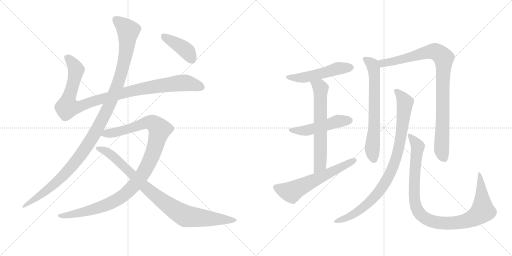
t = 0.00 s
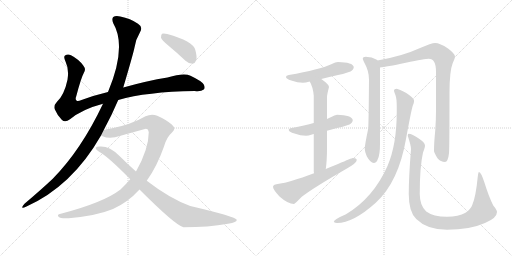
t = 2.34 s
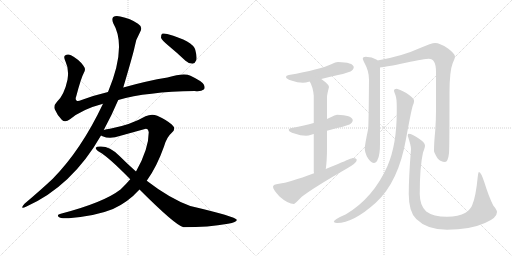
t = 4.67 s
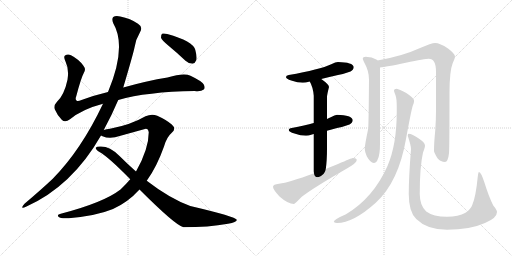
t = 7.01 s
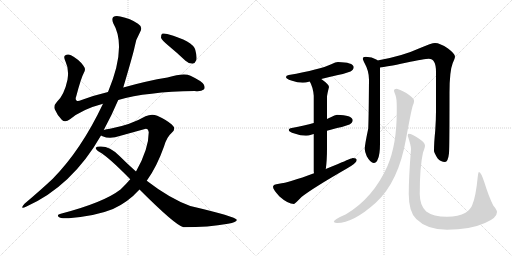
t = 9.34 s
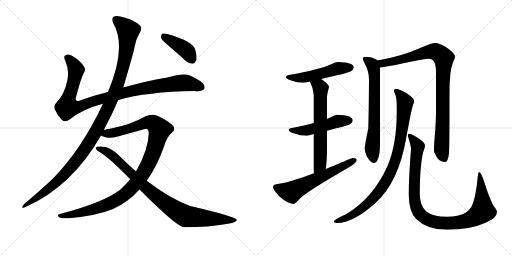
t = 11.68 s

The animated SVG that drew these frames (rendered in a browser with its animation timeline set to each time). Animation: 13 CSS @keyframes rules; one cycle of 11.68 s.

<svg version="1.1" viewBox="0 0 2048 1024" xmlns="http://www.w3.org/2000/svg">
  <g stroke="lightgray" stroke-dasharray="1,1" stroke-width="1" transform="scale(4, 4)">
    <line x1="0" y1="0" x2="256" y2="256"></line>
    <line x1="256" y1="0" x2="0" y2="256"></line>
    <line x1="128" y1="0" x2="128" y2="256"></line>
    <line x1="0" y1="128" x2="256" y2="128"></line>
    <line x1="256" y1="0" x2="512" y2="256"></line>
    <line x1="512" y1="0" x2="256" y2="256"></line>
    <line x1="384" y1="0" x2="384" y2="256"></line>
    <line x1="256" y1="128" x2="512" y2="128"></line>
  </g>
<g transform="scale(1, -1) translate(0, -850)">
   <style type="text/css">
    @keyframes keyframes0 {
      from {
       stroke: black;
       stroke-dashoffset: 1018;
       stroke-width: 128;
       }
       77% {
       animation-timing-function: step-end;
       stroke: black;
       stroke-dashoffset: 0;
       stroke-width: 128;
       }
       to {
       stroke: black;
       stroke-width: 1024;
       }
       }
       #make-me-a-hanzi-animation-0 {
         animation: keyframes0 1.078451s both;
         animation-delay: 0.000000s;
         animation-timing-function: linear;
       }
    @keyframes keyframes1 {
      from {
       stroke: black;
       stroke-dashoffset: 1170;
       stroke-width: 128;
       }
       79% {
       animation-timing-function: step-end;
       stroke: black;
       stroke-dashoffset: 0;
       stroke-width: 128;
       }
       to {
       stroke: black;
       stroke-width: 1024;
       }
       }
       #make-me-a-hanzi-animation-1 {
         animation: keyframes1 1.202148s both;
         animation-delay: 1.078451s;
         animation-timing-function: linear;
       }
    @keyframes keyframes2 {
      from {
       stroke: black;
       stroke-dashoffset: 1077;
       stroke-width: 128;
       }
       78% {
       animation-timing-function: step-end;
       stroke: black;
       stroke-dashoffset: 0;
       stroke-width: 128;
       }
       to {
       stroke: black;
       stroke-width: 1024;
       }
       }
       #make-me-a-hanzi-animation-2 {
         animation: keyframes2 1.126465s both;
         animation-delay: 2.280599s;
         animation-timing-function: linear;
       }
    @keyframes keyframes3 {
      from {
       stroke: black;
       stroke-dashoffset: 906;
       stroke-width: 128;
       }
       75% {
       animation-timing-function: step-end;
       stroke: black;
       stroke-dashoffset: 0;
       stroke-width: 128;
       }
       to {
       stroke: black;
       stroke-width: 1024;
       }
       }
       #make-me-a-hanzi-animation-3 {
         animation: keyframes3 0.987305s both;
         animation-delay: 3.407064s;
         animation-timing-function: linear;
       }
    @keyframes keyframes4 {
      from {
       stroke: black;
       stroke-dashoffset: 408;
       stroke-width: 128;
       }
       57% {
       animation-timing-function: step-end;
       stroke: black;
       stroke-dashoffset: 0;
       stroke-width: 128;
       }
       to {
       stroke: black;
       stroke-width: 1024;
       }
       }
       #make-me-a-hanzi-animation-4 {
         animation: keyframes4 0.582031s both;
         animation-delay: 4.394368s;
         animation-timing-function: linear;
       }
    @keyframes keyframes5 {
      from {
       stroke: black;
       stroke-dashoffset: 512;
       stroke-width: 128;
       }
       63% {
       animation-timing-function: step-end;
       stroke: black;
       stroke-dashoffset: 0;
       stroke-width: 128;
       }
       to {
       stroke: black;
       stroke-width: 1024;
       }
       }
       #make-me-a-hanzi-animation-5 {
         animation: keyframes5 0.666667s both;
         animation-delay: 4.976400s;
         animation-timing-function: linear;
       }
    @keyframes keyframes6 {
      from {
       stroke: black;
       stroke-dashoffset: 498;
       stroke-width: 128;
       }
       62% {
       animation-timing-function: step-end;
       stroke: black;
       stroke-dashoffset: 0;
       stroke-width: 128;
       }
       to {
       stroke: black;
       stroke-width: 1024;
       }
       }
       #make-me-a-hanzi-animation-6 {
         animation: keyframes6 0.655273s both;
         animation-delay: 5.643066s;
         animation-timing-function: linear;
       }
    @keyframes keyframes7 {
      from {
       stroke: black;
       stroke-dashoffset: 638;
       stroke-width: 128;
       }
       67% {
       animation-timing-function: step-end;
       stroke: black;
       stroke-dashoffset: 0;
       stroke-width: 128;
       }
       to {
       stroke: black;
       stroke-width: 1024;
       }
       }
       #make-me-a-hanzi-animation-7 {
         animation: keyframes7 0.769206s both;
         animation-delay: 6.298340s;
         animation-timing-function: linear;
       }
    @keyframes keyframes8 {
      from {
       stroke: black;
       stroke-dashoffset: 605;
       stroke-width: 128;
       }
       66% {
       animation-timing-function: step-end;
       stroke: black;
       stroke-dashoffset: 0;
       stroke-width: 128;
       }
       to {
       stroke: black;
       stroke-width: 1024;
       }
       }
       #make-me-a-hanzi-animation-8 {
         animation: keyframes8 0.742350s both;
         animation-delay: 7.067546s;
         animation-timing-function: linear;
       }
    @keyframes keyframes9 {
      from {
       stroke: black;
       stroke-dashoffset: 675;
       stroke-width: 128;
       }
       69% {
       animation-timing-function: step-end;
       stroke: black;
       stroke-dashoffset: 0;
       stroke-width: 128;
       }
       to {
       stroke: black;
       stroke-width: 1024;
       }
       }
       #make-me-a-hanzi-animation-9 {
         animation: keyframes9 0.799316s both;
         animation-delay: 7.809896s;
         animation-timing-function: linear;
       }
    @keyframes keyframes10 {
      from {
       stroke: black;
       stroke-dashoffset: 931;
       stroke-width: 128;
       }
       75% {
       animation-timing-function: step-end;
       stroke: black;
       stroke-dashoffset: 0;
       stroke-width: 128;
       }
       to {
       stroke: black;
       stroke-width: 1024;
       }
       }
       #make-me-a-hanzi-animation-10 {
         animation: keyframes10 1.007650s both;
         animation-delay: 8.609212s;
         animation-timing-function: linear;
       }
    @keyframes keyframes11 {
      from {
       stroke: black;
       stroke-dashoffset: 906;
       stroke-width: 128;
       }
       75% {
       animation-timing-function: step-end;
       stroke: black;
       stroke-dashoffset: 0;
       stroke-width: 128;
       }
       to {
       stroke: black;
       stroke-width: 1024;
       }
       }
       #make-me-a-hanzi-animation-11 {
         animation: keyframes11 0.987305s both;
         animation-delay: 9.616862s;
         animation-timing-function: linear;
       }
    @keyframes keyframes12 {
      from {
       stroke: black;
       stroke-dashoffset: 1009;
       stroke-width: 128;
       }
       77% {
       animation-timing-function: step-end;
       stroke: black;
       stroke-dashoffset: 0;
       stroke-width: 128;
       }
       to {
       stroke: black;
       stroke-width: 1024;
       }
       }
       #make-me-a-hanzi-animation-12 {
         animation: keyframes12 1.071126s both;
         animation-delay: 10.604167s;
         animation-timing-function: linear;
       }
</style>
<path d="M 473 450 Q 587 483 779 486 Q 804 483 815 492 Q 822 499 815 512 Q 808 525 762 547 Q 735 559 670 540 Q 589 527 493 500 L 432 482 Q 377 469 326 450 Q 310 443 306 448 Q 300 452 305 465 Q 324 538 336 560 Q 345 573 333 588 Q 315 613 284 629 Q 271 636 260 628 Q 253 624 262 604 Q 277 573 270 531 Q 257 470 228 443 Q 213 427 219 413 Q 228 391 247 371 Q 260 358 280 373 Q 328 413 412 435 L 473 450 Z" fill="lightgray"></path> 
<path d="M 415 330 Q 448 391 473 450 L 493 500 Q 533 635 538 660 Q 542 691 560 721 Q 573 742 552 755 Q 522 776 481 784 Q 462 788 453 782 Q 446 775 453 757 Q 508 664 432 482 L 412 435 Q 325 251 211 135 Q 162 89 98 35 Q 91 28 89 22 Q 88 15 104 23 Q 288 105 404 308 L 415 330 Z" fill="lightgray"></path> 
<path d="M 587 127 Q 627 182 656 264 Q 666 301 688 320 Q 706 335 687 352 Q 665 371 629 387 Q 607 396 582 385 Q 524 351 440 335 Q 425 334 415 330 C 386 324 376 317 404 308 Q 405 307 410 305 Q 440 292 482 307 L 576 333 Q 592 340 595 321 Q 595 254 544 164 L 521 133 Q 503 112 482 92 Q 415 40 243 -5 Q 225 -8 235 -18 Q 242 -25 275 -23 Q 387 -13 452 14 Q 512 41 558 92 L 587 127 Z" fill="lightgray"></path> 
<path d="M 558 92 Q 702 -52 734 -59 Q 834 -59 912 -45 Q 949 -39 947 -29 Q 944 -17 761 26 Q 679 56 587 127 L 544 164 Q 510 194 477 227 Q 440 264 404 264 Q 386 265 383 259 Q 382 252 398 242 Q 435 221 521 133 L 558 92 Z" fill="lightgray"></path> 
<path d="M 673 668 Q 707 640 742 607 Q 755 595 770 595 Q 780 596 785 609 Q 789 622 781 651 Q 772 685 669 714 Q 654 718 648 715 Q 644 711 644 699 Q 648 689 673 668 Z" fill="lightgray"></path> 
<path d="M 1352 602 Q 1343 602 1325 593 Q 1280 572 1155 550 Q 1144 549 1144 542 Q 1144 535 1165 528 Q 1191 519 1211 519 Q 1222 519 1239 524 L 1285 534 Q 1312 541 1352 550 Q 1375 554 1402 564 Q 1415 571 1415 582 Q 1412 601 1352 602 Z" fill="lightgray"></path> 
<path d="M 1255 358 Q 1220 349 1167 338 Q 1155 337 1155 330 Q 1155 323 1178 316 Q 1202 307 1224 307 Q 1233 307 1248 312 Q 1251 313 1255 314 L 1308 327 Q 1325 332 1348 338 Q 1371 342 1398 352 Q 1411 359 1411 370 Q 1408 389 1348 391 Q 1340 391 1323 381 Q 1317 378 1308 374 L 1255 358 Z" fill="lightgray"></path> 
<path d="M 1239 524 Q 1252 502 1255 467 L 1255 358 L 1255 314 L 1255 166 Q 1255 162 1256 157 C 1258 127 1299 144 1303 174 Q 1308 206 1308 258 L 1308 327 L 1308 374 L 1308 462 Q 1308 471 1316 502 Q 1316 512 1285 534 C 1261 552 1226 551 1239 524 Z" fill="lightgray"></path> 
<path d="M 1256 157 Q 1156 120 1116 115 Q 1092 113 1092 103 Q 1092 92 1118 64 Q 1152 34 1176 34 Q 1179 34 1206 62 Q 1252 98 1386 175 Q 1427 198 1427 210 Q 1427 218 1411 218 Q 1407 218 1352 194 Q 1327 184 1303 174 L 1256 157 Z" fill="lightgray"></path> 
<path d="M 1463 623 Q 1451 623 1451 615 Q 1451 612 1459 596 Q 1476 566 1476 531 Q 1475 388 1473 336 Q 1459 270 1459 254 Q 1459 244 1467 225 Q 1482 198 1495 198 Q 1506 198 1511 213 Q 1520 231 1520 275 L 1520 580 C 1520 602 1520 602 1510 608 Q 1509 610 1505 612 Q 1489 622 1463 623 Z" fill="lightgray"></path> 
<path d="M 1520 580 Q 1543 582 1623 599 Q 1701 615 1715 615 Q 1744 615 1744 563 L 1744 407 Q 1744 371 1741 328 Q 1736 280 1736 246 Q 1736 240 1750 217 Q 1763 202 1780 202 Q 1792 202 1796 237 Q 1798 264 1798 479 Q 1798 566 1811 598 Q 1820 618 1820 623 Q 1820 635 1792 656 Q 1760 678 1740 678 Q 1727 678 1678 657 Q 1611 626 1510 608 C 1481 602 1490 576 1520 580 Z" fill="lightgray"></path> 
<path d="M 1587 495 Q 1576 495 1576 487 Q 1576 484 1582 469 Q 1587 456 1587 423 L 1587 403 Q 1587 272 1550 186 Q 1493 58 1384 -7 Q 1335 -28 1335 -38 Q 1341 -42 1348 -42 Q 1413 -42 1503 39 Q 1594 122 1624 294 Q 1645 409 1651 427 Q 1656 438 1656 444 L 1656 448 Q 1656 458 1625 478 Q 1596 493 1587 495 Z" fill="lightgray"></path> 
<path d="M 1635 315 Q 1631 315 1631 307 Q 1644 268 1644 254 Q 1635 140 1635 74 Q 1635 2 1665 -26 Q 1708 -69 1788 -69 Q 1880 -69 1940 -42 Q 1988 -22 1988 2 Q 1988 10 1973 28 Q 1955 64 1938 119 Q 1924 162 1916 162 Q 1913 162 1911 143 Q 1903 61 1889 30 Q 1883 13 1862 -1 Q 1834 -17 1788 -17 Q 1733 -17 1705 4 Q 1679 28 1679 74 Q 1679 183 1692 240 Q 1700 260 1700 267 Q 1700 280 1675 296 Q 1648 315 1635 315 Z" fill="lightgray"></path> 
      <clipPath id="make-me-a-hanzi-clip-0">
      <path d="M 473 450 Q 587 483 779 486 Q 804 483 815 492 Q 822 499 815 512 Q 808 525 762 547 Q 735 559 670 540 Q 589 527 493 500 L 432 482 Q 377 469 326 450 Q 310 443 306 448 Q 300 452 305 465 Q 324 538 336 560 Q 345 573 333 588 Q 315 613 284 629 Q 271 636 260 628 Q 253 624 262 604 Q 277 573 270 531 Q 257 470 228 443 Q 213 427 219 413 Q 228 391 247 371 Q 260 358 280 373 Q 328 413 412 435 L 473 450 Z" fill="lightgray"></path>
      </clipPath>
      <path clip-path="url(#make-me-a-hanzi-clip-0)" d="M 270 620 L 303 574 L 289 500 L 272 452 L 270 421 L 321 425 L 491 478 L 627 505 L 747 518 L 804 501 " fill="none" id="make-me-a-hanzi-animation-0" stroke-dasharray="890 1780" stroke-linecap="round"></path>

      <clipPath id="make-me-a-hanzi-clip-1">
      <path d="M 415 330 Q 448 391 473 450 L 493 500 Q 533 635 538 660 Q 542 691 560 721 Q 573 742 552 755 Q 522 776 481 784 Q 462 788 453 782 Q 446 775 453 757 Q 508 664 432 482 L 412 435 Q 325 251 211 135 Q 162 89 98 35 Q 91 28 89 22 Q 88 15 104 23 Q 288 105 404 308 L 415 330 Z" fill="lightgray"></path>
      </clipPath>
      <path clip-path="url(#make-me-a-hanzi-clip-1)" d="M 462 773 L 513 727 L 504 640 L 474 519 L 411 375 L 351 270 L 272 168 L 195 94 L 96 27 " fill="none" id="make-me-a-hanzi-animation-1" stroke-dasharray="1042 2084" stroke-linecap="round"></path>

      <clipPath id="make-me-a-hanzi-clip-2">
      <path d="M 587 127 Q 627 182 656 264 Q 666 301 688 320 Q 706 335 687 352 Q 665 371 629 387 Q 607 396 582 385 Q 524 351 440 335 Q 425 334 415 330 C 386 324 376 317 404 308 Q 405 307 410 305 Q 440 292 482 307 L 576 333 Q 592 340 595 321 Q 595 254 544 164 L 521 133 Q 503 112 482 92 Q 415 40 243 -5 Q 225 -8 235 -18 Q 242 -25 275 -23 Q 387 -13 452 14 Q 512 41 558 92 L 587 127 Z" fill="lightgray"></path>
      </clipPath>
      <path clip-path="url(#make-me-a-hanzi-clip-2)" d="M 410 312 L 469 322 L 598 361 L 613 357 L 639 332 L 612 237 L 588 183 L 552 127 L 504 76 L 460 46 L 404 22 L 283 -10 L 242 -13 " fill="none" id="make-me-a-hanzi-animation-2" stroke-dasharray="949 1898" stroke-linecap="round"></path>

      <clipPath id="make-me-a-hanzi-clip-3">
      <path d="M 558 92 Q 702 -52 734 -59 Q 834 -59 912 -45 Q 949 -39 947 -29 Q 944 -17 761 26 Q 679 56 587 127 L 544 164 Q 510 194 477 227 Q 440 264 404 264 Q 386 265 383 259 Q 382 252 398 242 Q 435 221 521 133 L 558 92 Z" fill="lightgray"></path>
      </clipPath>
      <path clip-path="url(#make-me-a-hanzi-clip-3)" d="M 389 257 L 438 236 L 583 98 L 655 41 L 730 -8 L 744 -15 L 804 -22 L 943 -31 " fill="none" id="make-me-a-hanzi-animation-3" stroke-dasharray="778 1556" stroke-linecap="round"></path>

      <clipPath id="make-me-a-hanzi-clip-4">
      <path d="M 673 668 Q 707 640 742 607 Q 755 595 770 595 Q 780 596 785 609 Q 789 622 781 651 Q 772 685 669 714 Q 654 718 648 715 Q 644 711 644 699 Q 648 689 673 668 Z" fill="lightgray"></path>
      </clipPath>
      <path clip-path="url(#make-me-a-hanzi-clip-4)" d="M 653 709 L 747 646 L 767 613 " fill="none" id="make-me-a-hanzi-animation-4" stroke-dasharray="280 560" stroke-linecap="round"></path>

      <clipPath id="make-me-a-hanzi-clip-5">
      <path d="M 1352 602 Q 1343 602 1325 593 Q 1280 572 1155 550 Q 1144 549 1144 542 Q 1144 535 1165 528 Q 1191 519 1211 519 Q 1222 519 1239 524 L 1285 534 Q 1312 541 1352 550 Q 1375 554 1402 564 Q 1415 571 1415 582 Q 1412 601 1352 602 Z" fill="lightgray"></path>
      </clipPath>
      <path clip-path="url(#make-me-a-hanzi-clip-5)" d="M 1152 543 L 1215 540 L 1351 576 L 1403 580 " fill="none" id="make-me-a-hanzi-animation-5" stroke-dasharray="384 768" stroke-linecap="round"></path>

      <clipPath id="make-me-a-hanzi-clip-6">
      <path d="M 1255 358 Q 1220 349 1167 338 Q 1155 337 1155 330 Q 1155 323 1178 316 Q 1202 307 1224 307 Q 1233 307 1248 312 Q 1251 313 1255 314 L 1308 327 Q 1325 332 1348 338 Q 1371 342 1398 352 Q 1411 359 1411 370 Q 1408 389 1348 391 Q 1340 391 1323 381 Q 1317 378 1308 374 L 1255 358 Z" fill="lightgray"></path>
      </clipPath>
      <path clip-path="url(#make-me-a-hanzi-clip-6)" d="M 1163 331 L 1218 327 L 1341 363 L 1399 368 " fill="none" id="make-me-a-hanzi-animation-6" stroke-dasharray="370 740" stroke-linecap="round"></path>

      <clipPath id="make-me-a-hanzi-clip-7">
      <path d="M 1239 524 Q 1252 502 1255 467 L 1255 358 L 1255 314 L 1255 166 Q 1255 162 1256 157 C 1258 127 1299 144 1303 174 Q 1308 206 1308 258 L 1308 327 L 1308 374 L 1308 462 Q 1308 471 1316 502 Q 1316 512 1285 534 C 1261 552 1226 551 1239 524 Z" fill="lightgray"></path>
      </clipPath>
      <path clip-path="url(#make-me-a-hanzi-clip-7)" d="M 1248 521 L 1282 496 L 1280 193 L 1261 162 " fill="none" id="make-me-a-hanzi-animation-7" stroke-dasharray="510 1020" stroke-linecap="round"></path>

      <clipPath id="make-me-a-hanzi-clip-8">
      <path d="M 1256 157 Q 1156 120 1116 115 Q 1092 113 1092 103 Q 1092 92 1118 64 Q 1152 34 1176 34 Q 1179 34 1206 62 Q 1252 98 1386 175 Q 1427 198 1427 210 Q 1427 218 1411 218 Q 1407 218 1352 194 Q 1327 184 1303 174 L 1256 157 Z" fill="lightgray"></path>
      </clipPath>
      <path clip-path="url(#make-me-a-hanzi-clip-8)" d="M 1103 101 L 1166 82 L 1419 209 " fill="none" id="make-me-a-hanzi-animation-8" stroke-dasharray="477 954" stroke-linecap="round"></path>

      <clipPath id="make-me-a-hanzi-clip-9">
      <path d="M 1463 623 Q 1451 623 1451 615 Q 1451 612 1459 596 Q 1476 566 1476 531 Q 1475 388 1473 336 Q 1459 270 1459 254 Q 1459 244 1467 225 Q 1482 198 1495 198 Q 1506 198 1511 213 Q 1520 231 1520 275 L 1520 580 C 1520 602 1520 602 1510 608 Q 1509 610 1505 612 Q 1489 622 1463 623 Z" fill="lightgray"></path>
      </clipPath>
      <path clip-path="url(#make-me-a-hanzi-clip-9)" d="M 1460 614 L 1490 592 L 1497 555 L 1497 328 L 1489 253 L 1495 212 " fill="none" id="make-me-a-hanzi-animation-9" stroke-dasharray="547 1094" stroke-linecap="round"></path>

      <clipPath id="make-me-a-hanzi-clip-10">
      <path d="M 1520 580 Q 1543 582 1623 599 Q 1701 615 1715 615 Q 1744 615 1744 563 L 1744 407 Q 1744 371 1741 328 Q 1736 280 1736 246 Q 1736 240 1750 217 Q 1763 202 1780 202 Q 1792 202 1796 237 Q 1798 264 1798 479 Q 1798 566 1811 598 Q 1820 618 1820 623 Q 1820 635 1792 656 Q 1760 678 1740 678 Q 1727 678 1678 657 Q 1611 626 1510 608 C 1481 602 1490 576 1520 580 Z" fill="lightgray"></path>
      </clipPath>
      <path clip-path="url(#make-me-a-hanzi-clip-10)" d="M 1520 604 L 1531 596 L 1571 603 L 1713 643 L 1746 642 L 1775 618 L 1766 251 L 1777 217 " fill="none" id="make-me-a-hanzi-animation-10" stroke-dasharray="803 1606" stroke-linecap="round"></path>

      <clipPath id="make-me-a-hanzi-clip-11">
      <path d="M 1587 495 Q 1576 495 1576 487 Q 1576 484 1582 469 Q 1587 456 1587 423 L 1587 403 Q 1587 272 1550 186 Q 1493 58 1384 -7 Q 1335 -28 1335 -38 Q 1341 -42 1348 -42 Q 1413 -42 1503 39 Q 1594 122 1624 294 Q 1645 409 1651 427 Q 1656 438 1656 444 L 1656 448 Q 1656 458 1625 478 Q 1596 493 1587 495 Z" fill="lightgray"></path>
      </clipPath>
      <path clip-path="url(#make-me-a-hanzi-clip-11)" d="M 1585 486 L 1607 464 L 1620 440 L 1598 270 L 1563 160 L 1535 110 L 1483 46 L 1412 -8 L 1342 -38 " fill="none" id="make-me-a-hanzi-animation-11" stroke-dasharray="778 1556" stroke-linecap="round"></path>

      <clipPath id="make-me-a-hanzi-clip-12">
      <path d="M 1635 315 Q 1631 315 1631 307 Q 1644 268 1644 254 Q 1635 140 1635 74 Q 1635 2 1665 -26 Q 1708 -69 1788 -69 Q 1880 -69 1940 -42 Q 1988 -22 1988 2 Q 1988 10 1973 28 Q 1955 64 1938 119 Q 1924 162 1916 162 Q 1913 162 1911 143 Q 1903 61 1889 30 Q 1883 13 1862 -1 Q 1834 -17 1788 -17 Q 1733 -17 1705 4 Q 1679 28 1679 74 Q 1679 183 1692 240 Q 1700 260 1700 267 Q 1700 280 1675 296 Q 1648 315 1635 315 Z" fill="lightgray"></path>
      </clipPath>
      <path clip-path="url(#make-me-a-hanzi-clip-12)" d="M 1639 308 L 1671 264 L 1658 144 L 1658 48 L 1674 1 L 1704 -25 L 1751 -41 L 1830 -41 L 1873 -31 L 1918 -6 L 1931 14 L 1917 158 " fill="none" id="make-me-a-hanzi-animation-12" stroke-dasharray="881 1762" stroke-linecap="round"></path>

</g>
</svg>
